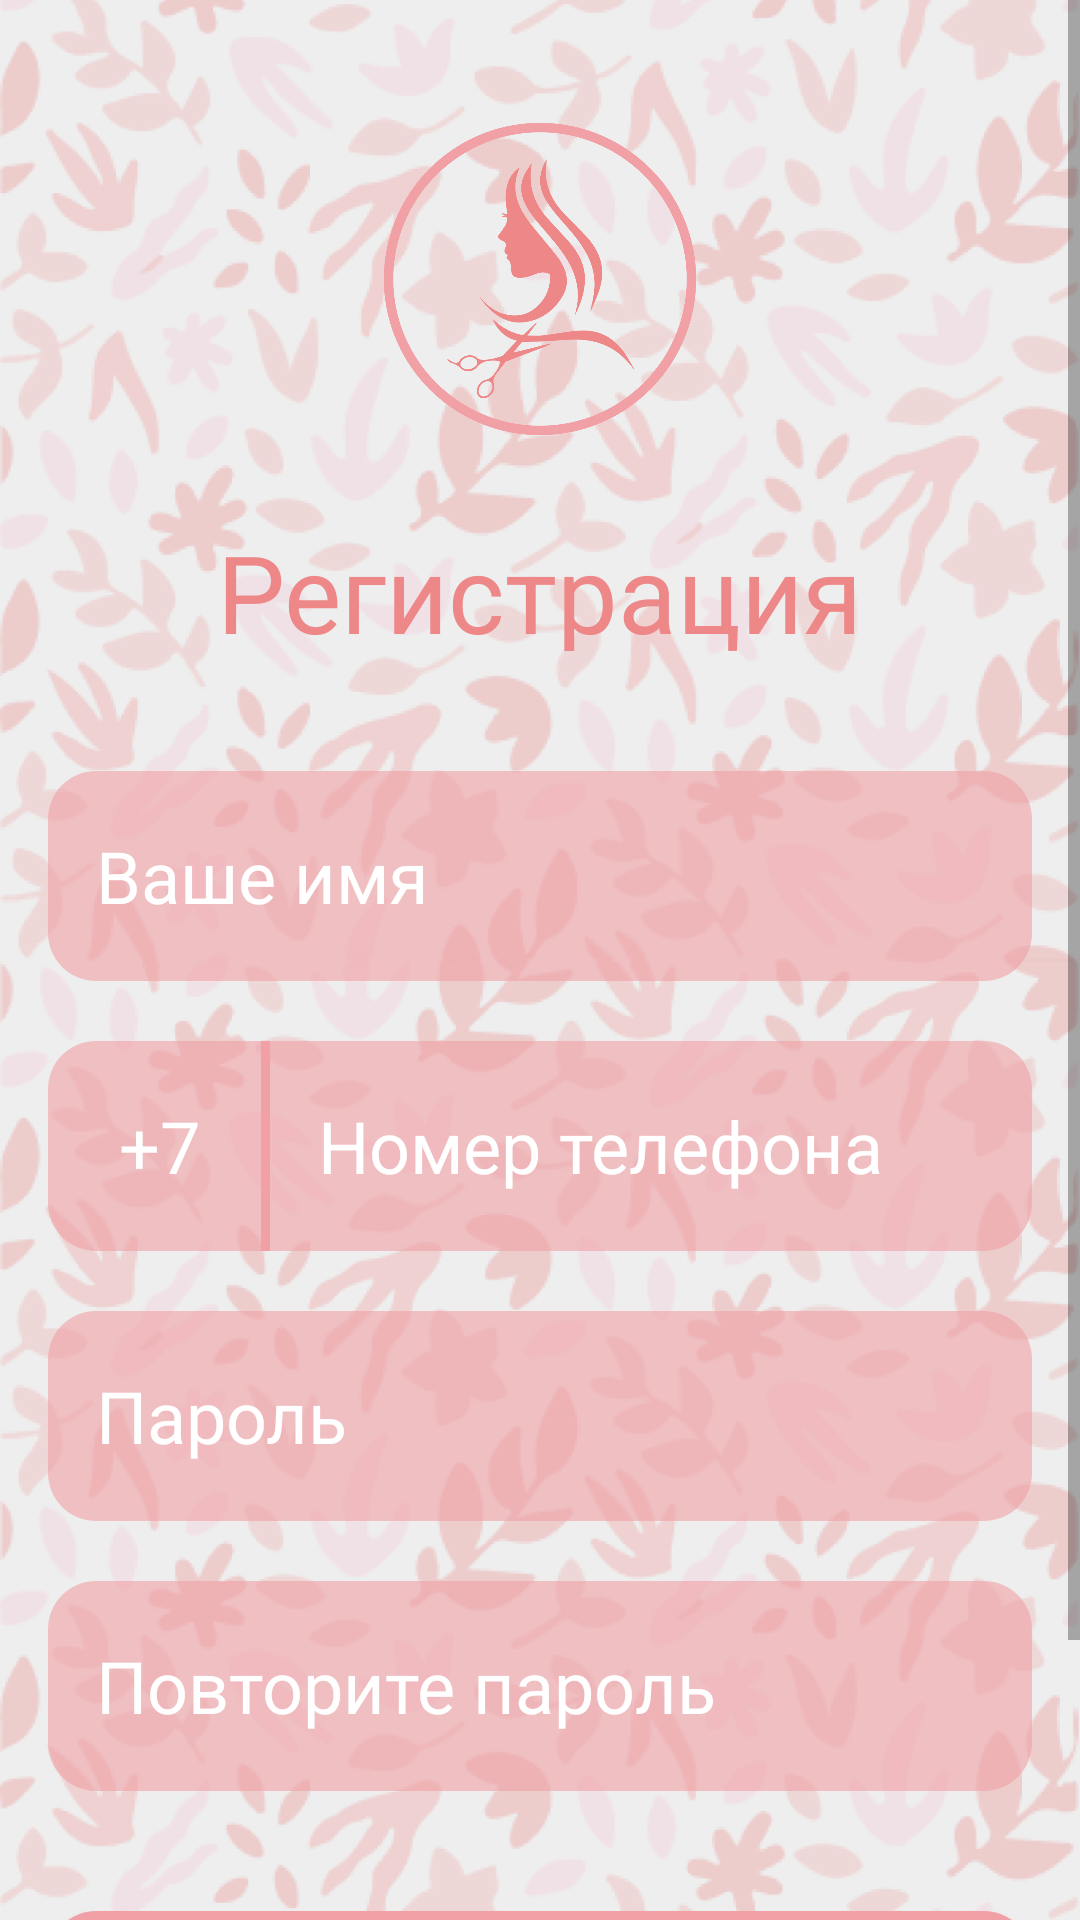

Reconstruct the res/layout file that produces this screen, plus the resources it refers to.
<!-- AndroidManifest.xml: application theme Theme.BeautyApp -->
<!-- res/layout/activity_sign_up.xml -->
<?xml version="1.0" encoding="utf-8"?>
<androidx.constraintlayout.widget.ConstraintLayout xmlns:android="http://schemas.android.com/apk/res/android"
    xmlns:app="http://schemas.android.com/apk/res-auto"
    xmlns:tools="http://schemas.android.com/tools"
    android:layout_width="match_parent"
    android:layout_height="match_parent"
    android:background="@drawable/splash_bg"
    android:foreground="@drawable/shadow_gradient"

android:id="@+id/main_cont"
    tools:context=".SignInActivity">

    <ImageView
        android:layout_width="match_parent"
        android:layout_height="match_parent"
        android:background="#EEEEEE"
        android:scaleType="centerCrop"
        android:src="@drawable/background" />

    <ScrollView
        android:layout_width="match_parent"
        android:layout_height="match_parent">

        <LinearLayout
            android:id="@+id/logo"
            android:layout_width="match_parent"
            android:layout_height="wrap_content"
            android:gravity="center_horizontal"
            android:orientation="vertical">

            <ImageView
                android:layout_width="106dp"
                android:layout_height="106dp"
                android:layout_marginTop="40dp"
                android:scaleType="fitXY"
                android:src="@drawable/logo" />

            <TextView
                android:layout_width="wrap_content"
                android:layout_height="44dp"
                android:layout_marginTop="27dp"
                android:text="Регистрация"
                android:textColor="@color/pink1"
                android:textSize="36sp" />

            <EditText
                android:id="@+id/name"
                android:layout_width="match_parent"
                android:layout_height="70dp"
                android:layout_marginHorizontal="16dp"
                android:layout_marginTop="40dp"
                android:background="@drawable/box16"
                android:backgroundTint="@color/pink2_tr"
                android:hint="Ваше имя"
                android:paddingStart="16dp"
                android:textColor="@color/white"
                android:textColorHint="@color/white"
                android:textSize="24sp" />

            <androidx.constraintlayout.widget.ConstraintLayout
                android:layout_width="match_parent"
                android:layout_height="70dp"
                android:layout_marginHorizontal="16dp"
                android:layout_marginTop="20dp"
                android:background="@drawable/box16"
                android:backgroundTint="@color/pink2_tr">

                <TextView
                    android:id="@+id/region"
                    android:layout_width="74dp"
                    android:layout_height="match_parent"
                    android:gravity="center"
                    android:text="+7"
                    android:textColor="@color/white"
                    android:textSize="24sp" />

                <RelativeLayout
                    android:layout_width="3dp"
                    android:layout_height="match_parent"
                    android:background="@color/pink2"
                    app:layout_constraintEnd_toEndOf="@id/region" />

                <EditText
                    android:id="@+id/phone"
                    android:layout_width="0dp"
                    android:layout_height="match_parent"
                    android:background="@android:color/transparent"
                    android:hint="Номер телефона"
                    android:paddingStart="16dp"
                    android:textColor="@color/white"
                    android:textColorHint="@color/white"
                    android:textSize="24sp"
                    app:layout_constraintEnd_toEndOf="parent"
                    app:layout_constraintStart_toEndOf="@id/region" />

            </androidx.constraintlayout.widget.ConstraintLayout>

            <EditText
                android:id="@+id/password"
                android:layout_width="match_parent"
                android:layout_height="70dp"
                android:layout_marginHorizontal="16dp"
                android:layout_marginTop="20dp"
                android:background="@drawable/box16"
                android:backgroundTint="@color/pink2_tr"
                android:hint="Пароль"
                android:inputType="textPassword"
                android:paddingStart="16dp"
                android:textColor="@color/white"
                android:textColorHint="@color/white"
                android:textSize="24sp" />

            <EditText
                android:id="@+id/password_rep"
                android:layout_width="match_parent"
                android:layout_height="70dp"
                android:layout_marginHorizontal="16dp"
                android:layout_marginTop="20dp"
                android:background="@drawable/box16"
                android:backgroundTint="@color/pink2_tr"
                android:hint="Повторите пароль"
                android:inputType="textPassword"
                android:paddingStart="16dp"
                android:textColor="@color/white"
                android:textColorHint="@color/white"
                android:textSize="24sp" />

            <androidx.appcompat.widget.AppCompatButton
                android:id="@+id/submit"
                android:layout_width="match_parent"
                android:layout_height="70dp"
                android:layout_marginHorizontal="16dp"
                android:layout_marginTop="40dp"
                android:background="@drawable/box16"
                android:backgroundTint="@color/pink2"
                android:text="Зарегистрироваться"
                android:textAllCaps="false"
                android:textColor="@color/white"
                android:textSize="24sp" />

            <TextView
                android:id="@+id/variant"
                android:layout_width="wrap_content"
                android:layout_height="wrap_content"
                android:layout_marginTop="10dp"
                android:text="@string/signtext"
                android:textColor="@color/pink3"
                android:textSize="24sp" />

        </LinearLayout>

    </ScrollView>

</androidx.constraintlayout.widget.ConstraintLayout>
<!-- resources referenced by this layout -->
<resources>
  <color name="pink1">#EE8888</color>
  <color name="pink2">#F1A1A5</color>
  <color name="pink2_tr">#99F1A1A5</color>
  <color name="pink3">#FF5252</color>
  <color name="white">#FFFFFFFF</color>
  <!-- drawable background: png bitmap (drawable, 751862 bytes) -->
  <!-- drawable box16 (drawable) -->
  <?xml version="1.0" encoding="utf-8"?>
  <shape xmlns:android="http://schemas.android.com/apk/res/android">
      <solid
          android:color="@color/white"/>
  
      <corners
          android:radius="16dp"/>
  </shape>
  <!-- drawable logo: png bitmap (drawable, 57048 bytes) -->
  <!-- drawable shadow_gradient (drawable) -->
  <?xml version="1.0" encoding="utf-8"?>
  <layer-list xmlns:android="http://schemas.android.com/apk/res/android">
      <item android:height="80dp">
          <shape xmlns:android="http://schemas.android.com/apk/res/android">
              <gradient android:angle="-90" android:endColor="#00000000" android:startColor="#4C000000" />
          </shape>
      </item>
  </layer-list>
  <!-- drawable splash_bg (drawable) -->
  <?xml version="1.0" encoding="utf-8"?>
  <layer-list xmlns:android="http://schemas.android.com/apk/res/android">
      <item>
          <shape>
              <solid android:color="#F9EEEF"/>
          </shape>
      </item>
      <item
          android:width="168dp"
          android:height="208dp"
          android:gravity="center">
          <layer-list>
              <item
                  android:width="168dp"
                  android:height="168dp"
                  android:drawable="@drawable/logo"
                  android:gravity="top" />
              <item
                  android:start="3dp"
                  android:width="106dp"
                  android:height="33dp"
                  android:gravity="bottom|center_horizontal"
                  android:drawable="@drawable/beauty_text"/>
          </layer-list>
      </item>
      <item android:drawable="@drawable/shadow_gradient" android:gravity="top"/>
  </layer-list>
  <string name="signtext"><u>Уже есть аккаунт</u></string>
  <style name="Theme.BeautyApp" parent="Theme.MaterialComponents.Light.NoActionBar">
          
          <item name="colorPrimary">@color/pink1</item>
          <item name="colorPrimaryVariant">@color/pink2</item>
          <item name="colorOnPrimary">@color/white</item>
          
          <item name="colorSecondary">@color/pink3</item>
          <item name="colorSecondaryVariant">@color/pink4</item>
          <item name="colorOnSecondary">@color/pink5</item>
          
          <item name="android:textViewStyle">@style/DefaultText</item>
          <item name="editTextStyle">@style/EditText</item>
          <item name="android:statusBarColor">?attr/colorPrimary</item>
      </style>
  <!-- drawable beauty_text: png bitmap (drawable, 14829 bytes) -->
  <color name="pink4">#EB9498</color>
  <color name="pink5">#FFD9DB</color>
  <style name="DefaultText" parent="TextAppearance.AppCompat">
          <item name="android:textColor">@color/pink1</item>
          <item name="fontFamily">@font/imprima_regular</item>
      </style>
  <style name="EditText" parent="@android:style/Widget.EditText">
          <item name="android:importantForAutofill">no</item>
      </style>
</resources>
